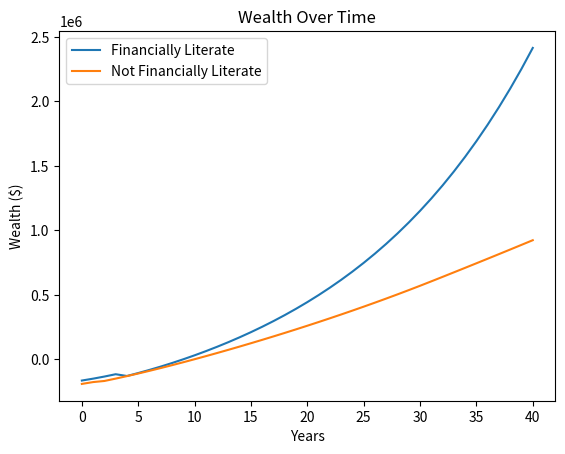

This chart was generated by the following Python code:
from typing import List
import matplotlib.pyplot as plt


class Person:
    def __init__(self,
                 title: str,
                 isFinanciallyLiterate: bool,
                 savings: int = 5000,
                 checking: int = 0,
                 salary: int = 61000,
                 debt: int = 30100,
                 debtInterest: float = 0.2,
                 savingspercent: float = 0.2,
                 checkingpercent: float = 0.3,
                 rent: int = 850,
                 houseprice: int = 175000,
                 mortgage_payments: int = 360):

        self.name = title
        self.FL = isFinanciallyLiterate

        self.savings = float(savings)
        self.checking = float(checking)
        self.salary = float(salary)
        self.debt = float(debt)
        self.debtInterest = float(debtInterest)
        self.savingspercent = float(savingspercent)
        self.checkingpercent = float(checkingpercent)

        self.has_house = False
        self.rent = float(rent)
        self.houseprice = float(houseprice)

        self.mortgage_payments_total = mortgage_payments
        self.mortgage_payments_left = mortgage_payments

        if self.FL:
            self.savingsReturn = 0.07
            self.additionalPay = 15
            self.mortgage_interest = 0.045
            self.downpayment = self.houseprice * 0.2
        else:
            self.savingsReturn = 0.01
            self.additionalPay = 1
            self.mortgage_interest = 0.05
            self.downpayment = self.houseprice * 0.05

        self.loan = self.houseprice - self.downpayment

    def __str__(self):
        return (
            f"Name: {self.name}\n"
            f"Financially Literate: {self.FL}\n"
            f"Savings: {self.savings}\n"
            f"Checking: {self.checking}\n"
            f"Debt: {self.debt}\n"
            f"Has House: {self.has_house}\n"
            f"Mortgage Payments Left: {self.mortgage_payments_left}"
        )

    def get_wealth(self):
        return int(self.savings + self.checking - self.debt - self.loan)

    def pay(self, amount):
        amount = min(amount, self.checking + self.savings)

        paid_from_checking = min(amount, self.checking)
        self.checking -= paid_from_checking

        remaining = amount - paid_from_checking
        paid_from_savings = min(remaining, self.savings)
        self.savings -= paid_from_savings

        return paid_from_checking + paid_from_savings

    def buy_house(self):
        if not self.has_house and self.checking + self.savings >= self.downpayment:
            self.pay(self.downpayment)
            self.has_house = True

    def checks(self):
        if not self.has_house and self.checking + self.savings >= self.downpayment:
            self.buy_house()

    def anual_tick(self):
        self.checks()

        self.checking += self.salary * self.checkingpercent
        self.savings += self.savings * self.savingsReturn
        self.savings += self.salary * self.savingspercent

        self.debt *= (1 + self.debtInterest)

        debt_paid_this_year = 0
        mortgage_paid_this_year = 0

        for _ in range(12):
            if not self.has_house:
                self.pay(self.rent)
            elif self.mortgage_payments_left > 0:
                r = self.mortgage_interest / 12
                n = self.mortgage_payments_left
                payment = self.loan * (r * (1 + r) ** n) / ((1 + r) ** n - 1)

                actual_payment = self.pay(payment)
                interest_portion = self.loan * r
                principal_paid = max(0, actual_payment - interest_portion)

                self.loan = max(0, self.loan - principal_paid)
                mortgage_paid_this_year += actual_payment

                if actual_payment > 0:
                    self.mortgage_payments_left -= 1

            if self.debt > 0:
                debt_payment_due = self.debt * 0.03 + self.additionalPay
                actual_debt_payment = self.pay(min(debt_payment_due, self.debt))
                self.debt = max(0, self.debt - actual_debt_payment)
                debt_paid_this_year += actual_debt_payment

        return debt_paid_this_year, mortgage_paid_this_year


class Simulation:
    def __init__(self, person: Person, years: int = 40):
        self.person = person
        self.years = years

        self.years_in_debt = 0
        self.total_debt_paid = 0
        self.total_mortgage_paid = 0

    def run(self):
        wealth_over_time = [self.person.get_wealth()]

        for _ in range(self.years):
            if self.person.debt > 0:
                self.years_in_debt += 1

            debt_paid, mortgage_paid = self.person.anual_tick()
            self.total_debt_paid += debt_paid
            self.total_mortgage_paid += mortgage_paid
            wealth_over_time.append(self.person.get_wealth())

        return wealth_over_time

    def summary(self) -> dict:
        return {
            "final_wealth": int(self.person.get_wealth()),
            "years_in_debt": int(self.years_in_debt),
            "total_debt_paid": int(self.total_debt_paid),
            "total_mortgage_paid": int(self.total_mortgage_paid)
        }


def plot_wealth(fl_wealth_history: List[float],
                nfl_wealth_history: List[float],
                filename: str = "wealth_over_time.png") -> None:
    plt.plot(fl_wealth_history, label="Financially Literate")
    plt.plot(nfl_wealth_history, label="Not Financially Literate")
    plt.title("Wealth Over Time")
    plt.xlabel("Years")
    plt.ylabel("Wealth ($)")
    plt.legend()
    plt.savefig(filename)
    plt.show()


def run_tests():
    p = Person("test", True)
    assert p.get_wealth() == int(p.savings + p.checking - p.debt - p.loan)

    p2 = Person("test2", False, checking=100, savings=50)
    paid = p2.pay(120)
    assert int(paid) == 120
    assert int(p2.checking) == 0
    assert int(p2.savings) == 30

    sim = Simulation(Person("sim", True), 5)
    history = sim.run()
    assert len(history) == 6

    summary = sim.summary()
    assert "final_wealth" in summary
    assert "years_in_debt" in summary
    assert "total_debt_paid" in summary
    assert "total_mortgage_paid" in summary
    
    print("all tests passed")


def main():
    run_tests()

    graham = Simulation(Person("graham", True), 40)
    movses = Simulation(Person("movses", False), 40)

    g = graham.run()
    m = movses.run()

    plot_wealth(g, m)

    summary_fl = graham.summary()
    summary_nfl = movses.summary()

    print(
        f"RESULT "
        f"fl_final_wealth={summary_fl['final_wealth']} "
        f"nfl_final_wealth={summary_nfl['final_wealth']} "
        f"fl_years_in_debt={summary_fl['years_in_debt']} "
        f"nfl_years_in_debt={summary_nfl['years_in_debt']} "
        f"fl_total_debt_paid={summary_fl['total_debt_paid']} "
        f"nfl_total_debt_paid={summary_nfl['total_debt_paid']} "
        f"fl_total_mortgage_paid={summary_fl['total_mortgage_paid']} "
        f"nfl_total_mortgage_paid={summary_nfl['total_mortgage_paid']}"
    )


if __name__ == "__main__":
    main()
    run_tests()
